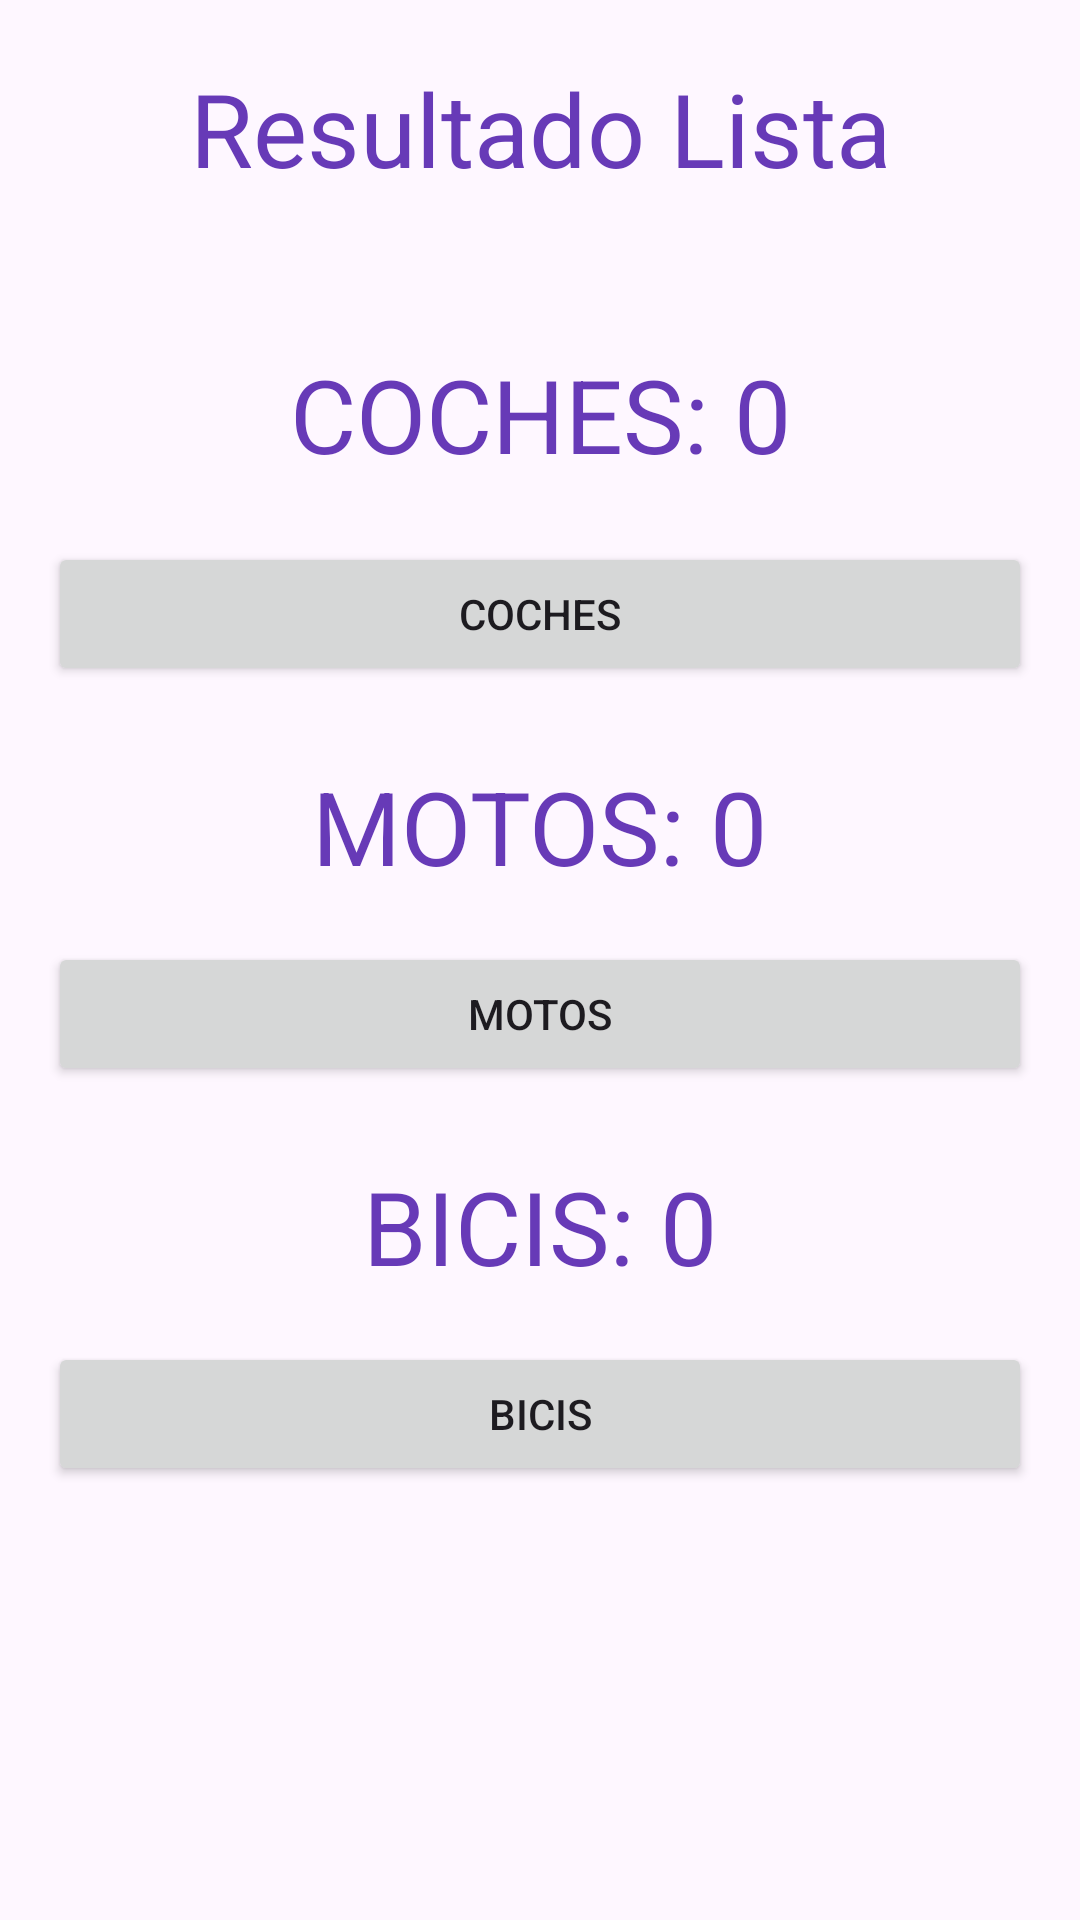

Layout XML and referenced resources for this Android screen:
<!-- AndroidManifest.xml: application theme Theme.Ejercicio2EnviarDatosPMDM -->
<!-- res/layout/activity_main.xml -->
<?xml version="1.0" encoding="utf-8"?>
<androidx.constraintlayout.widget.ConstraintLayout xmlns:android="http://schemas.android.com/apk/res/android"
    xmlns:app="http://schemas.android.com/apk/res-auto"
    xmlns:tools="http://schemas.android.com/tools"
    android:layout_width="match_parent"
    android:layout_height="match_parent"
    tools:context=".actividades.MainActivity">

    <TextView
        android:id="@+id/txtContarBicis"
        android:layout_width="wrap_content"
        android:layout_height="wrap_content"
        android:layout_marginTop="24dp"
        android:text="BICIS: 0"
        android:textColor="#673AB7"
        android:textSize="34sp"
        app:layout_constraintEnd_toEndOf="parent"
        app:layout_constraintStart_toStartOf="parent"
        app:layout_constraintTop_toBottomOf="@+id/btnCrearMoto" />

    <Button
        android:id="@+id/btnCrearCoches"
        android:layout_width="0dp"
        android:layout_height="wrap_content"
        android:layout_marginStart="16dp"
        android:layout_marginTop="20dp"
        android:layout_marginEnd="16dp"
        android:text="COCHES"
        app:icon="@android:drawable/ic_input_add"
        app:layout_constraintEnd_toEndOf="parent"
        app:layout_constraintStart_toStartOf="parent"
        app:layout_constraintTop_toBottomOf="@+id/txtContarCoches" />

    <TextView
        android:id="@+id/txtContarMotos"
        android:layout_width="wrap_content"
        android:layout_height="wrap_content"
        android:layout_marginTop="24dp"
        android:text="MOTOS: 0"
        android:textColor="#673AB7"
        android:textSize="34sp"
        app:layout_constraintEnd_toEndOf="parent"
        app:layout_constraintStart_toStartOf="parent"
        app:layout_constraintTop_toBottomOf="@+id/btnCrearCoches" />

    <Button
        android:id="@+id/btnCrearMoto"
        android:layout_width="0dp"
        android:layout_height="wrap_content"
        android:layout_marginStart="16dp"
        android:layout_marginTop="16dp"
        android:layout_marginEnd="16dp"
        android:text="MOTOS"
        app:icon="@android:drawable/ic_input_add"
        app:layout_constraintEnd_toEndOf="parent"
        app:layout_constraintHorizontal_bias="0.0"
        app:layout_constraintStart_toStartOf="parent"
        app:layout_constraintTop_toBottomOf="@+id/txtContarMotos" />

    <TextView
        android:id="@+id/txtContarCoches"
        android:layout_width="wrap_content"
        android:layout_height="wrap_content"
        android:layout_marginTop="50dp"
        android:text="COCHES: 0"
        android:textColor="#673AB7"
        android:textSize="34sp"
        app:layout_constraintEnd_toEndOf="parent"
        app:layout_constraintStart_toStartOf="parent"
        app:layout_constraintTop_toBottomOf="@+id/txtResultadoLista" />

    <Button
        android:id="@+id/btnCrearBici"
        android:layout_width="0dp"
        android:layout_height="wrap_content"
        android:layout_marginStart="16dp"
        android:layout_marginTop="16dp"
        android:layout_marginEnd="16dp"
        android:text="BICIS"
        app:icon="@android:drawable/ic_input_add"
        app:layout_constraintEnd_toEndOf="parent"
        app:layout_constraintHorizontal_bias="0.0"
        app:layout_constraintStart_toStartOf="parent"
        app:layout_constraintTop_toBottomOf="@+id/txtContarBicis" />

    <TextView
        android:id="@+id/txtResultadoLista"
        android:layout_width="wrap_content"
        android:layout_height="wrap_content"
        android:layout_marginTop="20dp"
        android:text="Resultado Lista"
        android:textColor="#673AB7"
        android:textSize="34sp"
        app:layout_constraintEnd_toEndOf="parent"
        app:layout_constraintStart_toStartOf="parent"
        app:layout_constraintTop_toTopOf="parent" />

</androidx.constraintlayout.widget.ConstraintLayout>
<!-- resources referenced by this layout -->
<resources>
  <style name="Theme.Ejercicio2EnviarDatosPMDM" parent="Base.Theme.Ejercicio2EnviarDatosPMDM" />
  <style name="Base.Theme.Ejercicio2EnviarDatosPMDM" parent="Theme.Material3.DayNight.NoActionBar">
          
          
      </style>
</resources>
